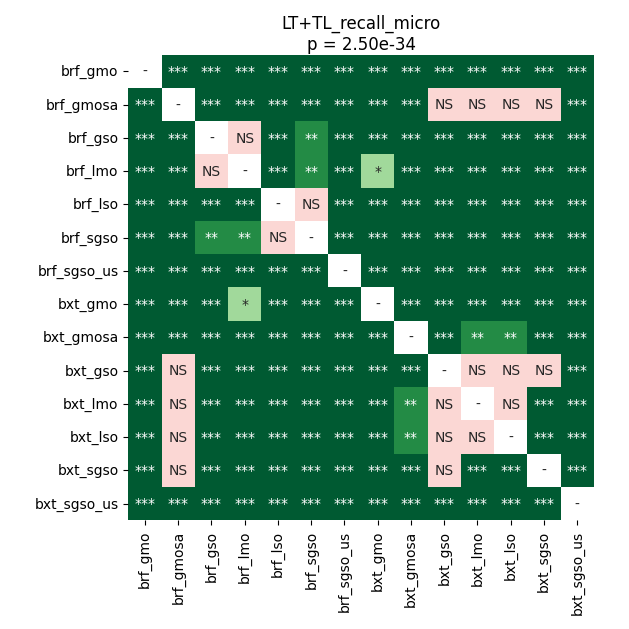

The data file committed next to this chart (first rows):
	brf_gmo	brf_gmosa	brf_gso	brf_lmo	brf_lso	brf_sgso	brf_sgso_us	bxt_gmo	bxt_gmosa	bxt_gso	bxt_lmo	bxt_lso	bxt_sgso	bxt_sgso_us
brf_gmo	1.0	3.857082790798611e-05	3.857082790798611e-05	3.857082790798611e-05	3.857082790798611e-05	3.857082790798611e-05	3.857082790798611e-05	3.857082790798611e-05	3.857082790798611e-05	3.857082790798611e-05	3.857082790798611e-05	3.857082790798611e-05	3.857082790798611e-05	3.857082790798611e-05
brf_gmosa	3.857082790798611e-05	1.0	3.857082790798611e-05	3.857082790798611e-05	3.857082790798611e-05	3.857082790798611e-05	3.857082790798611e-05	3.857082790798611e-05	0.0006943	0.7518	0.7518	0.3644	0.3644	3.857082790798611e-05
brf_gso	3.857082790798611e-05	3.857082790798611e-05	1.0	0.5462	3.857082790798611e-05	0.003133	3.857082790798611e-05	0.0002627	3.857082790798611e-05	3.857082790798611e-05	3.857082790798611e-05	3.857082790798611e-05	3.857082790798611e-05	3.857082790798611e-05
brf_lmo	3.857082790798611e-05	3.857082790798611e-05	0.5462	1.0	3.857082790798611e-05	0.007151	3.857082790798611e-05	0.04341	3.857082790798611e-05	3.857082790798611e-05	3.857082790798611e-05	3.857082790798611e-05	3.857082790798611e-05	3.857082790798611e-05
brf_lso	3.857082790798611e-05	3.857082790798611e-05	3.857082790798611e-05	3.857082790798611e-05	1.0	0.8209	3.857082790798611e-05	3.857082790798611e-05	3.857082790798611e-05	3.857082790798611e-05	3.857082790798611e-05	3.857082790798611e-05	3.857082790798611e-05	3.857082790798611e-05
brf_sgso	3.857082790798611e-05	3.857082790798611e-05	0.003133	0.007151	0.8209	1.0	3.857082790798611e-05	3.857082790798611e-05	3.857082790798611e-05	3.857082790798611e-05	3.857082790798611e-05	3.857082790798611e-05	3.857082790798611e-05	3.857082790798611e-05
brf_sgso_us	3.857082790798611e-05	3.857082790798611e-05	3.857082790798611e-05	3.857082790798611e-05	3.857082790798611e-05	3.857082790798611e-05	1.0	3.857082790798611e-05	3.857082790798611e-05	3.857082790798611e-05	3.857082790798611e-05	3.857082790798611e-05	3.857082790798611e-05	0.0006943
bxt_gmo	3.857082790798611e-05	3.857082790798611e-05	0.0002627	0.04341	3.857082790798611e-05	3.857082790798611e-05	3.857082790798611e-05	1.0	3.857082790798611e-05	3.857082790798611e-05	3.857082790798611e-05	3.857082790798611e-05	3.857082790798611e-05	3.857082790798611e-05
bxt_gmosa	3.857082790798611e-05	0.0006943	3.857082790798611e-05	3.857082790798611e-05	3.857082790798611e-05	3.857082790798611e-05	3.857082790798611e-05	3.857082790798611e-05	1.0	3.857082790798611e-05	0.007151	0.001984	3.857082790798611e-05	3.857082790798611e-05
bxt_gso	3.857082790798611e-05	0.7518	3.857082790798611e-05	3.857082790798611e-05	3.857082790798611e-05	3.857082790798611e-05	3.857082790798611e-05	3.857082790798611e-05	3.857082790798611e-05	1.0	0.1577	0.07258	0.27	3.857082790798611e-05
bxt_lmo	3.857082790798611e-05	0.7518	3.857082790798611e-05	3.857082790798611e-05	3.857082790798611e-05	3.857082790798611e-05	3.857082790798611e-05	3.857082790798611e-05	0.007151	0.1577	1.0	0.229	7.608492080479451e-05	3.857082790798611e-05
bxt_lso	3.857082790798611e-05	0.3644	3.857082790798611e-05	3.857082790798611e-05	3.857082790798611e-05	3.857082790798611e-05	3.857082790798611e-05	3.857082790798611e-05	0.001984	0.07258	0.229	1.0	3.857082790798611e-05	3.857082790798611e-05
bxt_sgso	3.857082790798611e-05	0.3644	3.857082790798611e-05	3.857082790798611e-05	3.857082790798611e-05	3.857082790798611e-05	3.857082790798611e-05	3.857082790798611e-05	3.857082790798611e-05	0.27	7.608492080479451e-05	3.857082790798611e-05	1.0	3.857082790798611e-05
bxt_sgso_us	3.857082790798611e-05	3.857082790798611e-05	3.857082790798611e-05	3.857082790798611e-05	3.857082790798611e-05	3.857082790798611e-05	0.0006943	3.857082790798611e-05	3.857082790798611e-05	3.857082790798611e-05	3.857082790798611e-05	3.857082790798611e-05	3.857082790798611e-05	1.0
